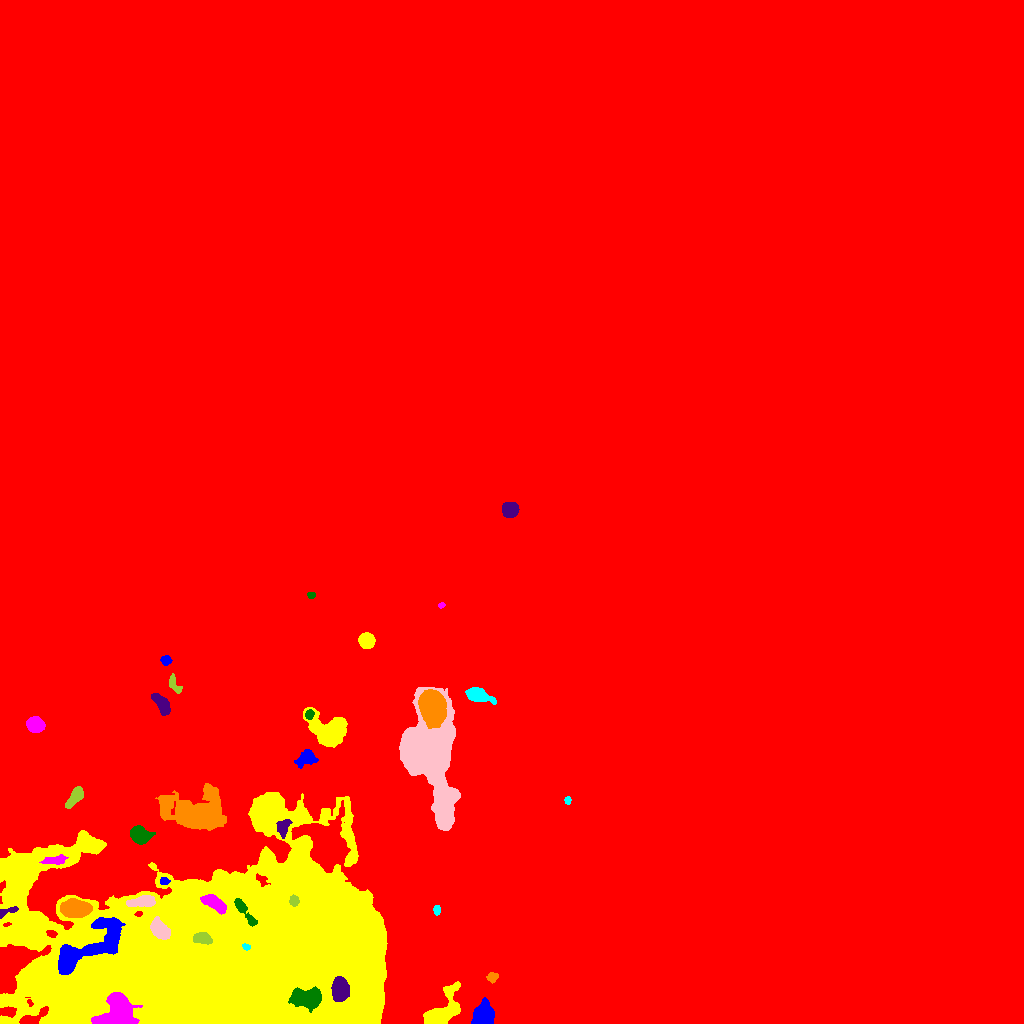

Values plotted in this chart, from the file beside it:
ID, X, Y, A, B, theta, total_flux, mu_max, mu_median, mu_mean, R_fwhm, R_e, R10, R90, x_start, x_end, y_start, y_end, area, greylevel
0, 434.6, 437.5, 280.6, 242.2, -0.7301, 57112598, 154.0, 51.0, 58.37, 310.6, 296.7, 120.6, 477, 0, 1023, 0, 1023, 978375, 97.37
1, 482.6, 8.381, 5.795, 4.545, 1.223, 2116, 10.0, 4.0, 4.82, 8.292, 6.383, 2.646, 9.918, 471, 494, 0, 26, 439, 172.8
2, 441.3, 10.74, 11.72, 5.577, 0.8705, 4092, 15.0, 4.0, 5.552, 8.038, 7.611, 3.038, 12.82, 423, 460, 0, 42, 737, 172.6
3, 117.2, 13.24, 9.729, 7.693, 0.8387, 5662, 16.0, 6.0, 6.174, 9.821, 9.132, 3.478, 14.42, 91, 142, 0, 31, 917, 227.2
4, 307.2, 25.39, 7.33, 4.425, -0.04896, 7233, 28.0, 12.0, 12.89, 8.992, 7.114, 2.932, 11.21, 288, 321, 11, 37, 561, 238.9
5, 339.7, 33.26, 5.424, 3.591, -1.5, 3721, 24.0, 8.0, 9.59, 6.84, 5.642, 2.257, 9.009, 331, 349, 22, 47, 388, 225.6
6, 492.3, 46.26, 2.561, 2.325, 0.1661, 238.0, 6.0, 2.0, 2.356, 3.742, 3.09, 1.128, 4.886, 486, 498, 40, 51, 101, 171.4
7, 245.7, 77.03, 2.055, 1.386, -0.2662, 206.0, 9.0, 4.0, 4.039, 2.459, 2.034, 0.7979, 3.29, 242, 250, 73, 80, 51, 236
8, 160.1, 93, 5.13, 3.263, -0.8278, 1618, 12.0, 4.0, 5.009, 6.408, 5.109, 2.034, 8.273, 150, 170, 84, 107, 323, 188
9, 202.2, 85.1, 4.467, 2.735, -0.2076, 1304, 12.0, 7.0, 6.586, 6.283, 4.549, 1.871, 6.887, 193, 212, 79, 91, 198, 211.6
10, 51.68, 89.7, 2.53, 1.626, -0.2735, 136.0, 4.0, 2.0, 1.889, 3.7, 2.523, 0.9772, 3.989, 46, 57, 86, 93, 72, 183.9
11, 84.57, 74.52, 22.89, 7.178, 0.6007, 8612, 19.0, 5.0, 5.839, 8.667, 10.9, 3.989, 17.99, 58, 125, 49, 106, 1475, 188.8
12, 195.9, 108, 1.836, 1.528, -0.04756, 140.0, 7.0, 3.0, 2.857, 2.459, 2.111, 0.7979, 3.241, 192, 200, 105, 111, 49, 199.9
13, 214.3, 120.2, 6.304, 2.776, -0.5936, 3350, 24.0, 11.0, 10.74, 6.699, 5.323, 2.111, 8.234, 200, 226, 109, 129, 312, 219.7
14, 244.9, 111.4, 10.23, 2.064, -0.9413, 1063, 10.0, 4.0, 4.429, 5.698, 4.82, 1.954, 7.548, 234, 257, 97, 125, 240, 219.4
15, 6.541, 111.9, 6.102, 1.778, 0.3342, 281.0, 6.0, 2.0, 2.422, 3.785, 3.29, 1.128, 5.202, 0, 18, 105, 117, 116, 177.4
16, 74.84, 115.1, 6.778, 3.952, -0.01083, 4793, 22.0, 9.0, 9.472, 8.176, 6.699, 2.706, 10.43, 60, 92, 106, 125, 506, 185.5
17, 436.8, 113.3, 2.429, 1.602, -1.56, 280.0, 8.0, 4.0, 4.058, 3.568, 2.585, 0.9772, 3.909, 433, 440, 108, 118, 69, 171.1
18, 143, 122.1, 6.799, 2.437, 0.1297, 1256, 11.0, 4.0, 4.518, 5.382, 4.983, 2.034, 7.899, 126, 155, 117, 128, 278, 180.5
19, 293.8, 122.8, 2.613, 2.186, -1.312, 355.0, 7.0, 4.0, 3.586, 3.989, 3.09, 1.262, 4.72, 289, 299, 117, 129, 99, 202.6
20, 111.6, 143.2, 3.114, 2.203, 0.6036, 294.0, 7.0, 2.0, 2.39, 2.985, 3.192, 1.128, 5.14, 106, 120, 137, 150, 123, 171.4
21, 164.3, 142.1, 2.461, 1.863, 0.02635, 159.0, 4.0, 2.0, 2.271, 4.222, 2.706, 0.9772, 4.146, 160, 170, 139, 146, 70, 174.3
22, 235.3, 59.09, 82.41, 41.25, 0.0799, 1422911, 89.0, 22.0, 27.29, 68.86, 62.79, 25.16, 99.98, 0, 387, 0, 231, 52135, 193.3
23, 55.55, 162.8, 6.282, 2.125, 0.115, 429.0, 5.0, 2.0, 2.319, 5.109, 4.222, 1.596, 6.555, 39, 68, 159, 169, 185, 175.3
24, 139.3, 188.7, 4.511, 3.734, -0.4278, 2564, 20.0, 7.0, 7.889, 6.155, 5.109, 2.034, 8.311, 130, 155, 179, 198, 325, 175.9
25, 282.9, 195.7, 4.339, 2.941, 1.292, 356.0, 4.0, 2.0, 1.884, 6.05, 4.297, 1.596, 6.77, 276, 292, 185, 204, 189, 172.9
26, 196.7, 211.5, 16.59, 10.15, -0.04388, 5345, 6.0, 3.0, 2.803, 18.04, 13.49, 5.412, 21.22, 155, 226, 193, 240, 1907, 170.8
27, 567.7, 222.9, 2.021, 1.452, -1.543, 455.0, 19.0, 8.0, 8.75, 2.764, 2.185, 0.7979, 3.432, 564, 571, 219, 227, 52, 175.8
28, 444.4, 229.2, 2.375, 1.818, -0.4317, 218.0, 6.0, 2.0, 2.535, 3.385, 2.523, 0.9772, 4.222, 438, 450, 224, 233, 86, 182.5
29, 74.97, 226.4, 5.614, 2.49, 0.9425, 1038, 9.0, 4.0, 4.254, 5.499, 4.583, 1.871, 7.356, 65, 83, 215, 237, 244, 171.3
30, 138.5, 270.6, 2.76, 2.149, -0.2342, 613.0, 11.0, 5.0, 4.904, 4.37, 3.141, 1.262, 4.82, 132, 145, 265, 276, 125, 172.9
31, 306.8, 265.5, 4.825, 3.348, 0.4442, 601.0, 6.0, 2.0, 2.268, 5.836, 4.754, 1.784, 7.548, 294, 318, 255, 274, 265, 171.3
32, 328.1, 292.8, 10.42, 7.738, -0.4861, 4437, 12.0, 4.0, 4.761, 10.51, 9.288, 3.568, 14.68, 303, 347, 276, 316, 932, 171.8
33, 35.16, 299, 4.019, 3.443, -0.3194, 2478, 22.0, 9.0, 9.568, 6.077, 4.853, 1.954, 7.548, 26, 45, 291, 307, 259, 176.6
34, 309.4, 308.9, 2.484, 2.02, 1.245, 303.0, 7.0, 4.0, 3.695, 3.7, 2.877, 1.128, 4.442, 305, 314, 304, 314, 82, 175.7
35, 161.6, 319.1, 6.389, 2.65, -0.9349, 1085, 9.0, 4.0, 4.033, 5.944, 5.202, 2.034, 7.919, 151, 170, 308, 330, 269, 171
36, 431.7, 318.5, 7.54, 5.48, -1.39, 24006, 71.0, 20.0, 27.37, 9.474, 7.919, 3.338, 13.1, 418, 446, 295, 334, 877, 210.4
37, 478.7, 328.2, 6.78, 2.993, -0.309, 1920, 13.0, 5.0, 5.836, 6.433, 5.412, 2.111, 8.556, 465, 496, 319, 336, 329, 172.8
38, 427.3, 269.9, 25.06, 13.15, -1.386, 74757, 57.0, 14.0, 18.88, 16.65, 16.67, 6.628, 29.88, 399, 460, 193, 336, 3959, 182.9
39, 174.1, 339.1, 5.231, 2.305, -1.093, 292.0, 3.0, 2.0, 2.0, 5.614, 3.909, 1.693, 6.05, 169, 182, 330, 350, 146, 169.0
40, 393.5, 365.4, 1.862, 1.546, -0.6056, 166.0, 7.0, 3.0, 3.609, 2.585, 2.111, 0.7979, 3.338, 390, 397, 361, 368, 46, 170.6
41, 165.9, 363.4, 2.56, 2.195, -0.0888, 445.0, 10.0, 4.0, 4.588, 3.868, 3.038, 1.128, 4.787, 160, 172, 358, 368, 97, 171.6
42, 366.6, 382.7, 3.387, 3.307, -0.8283, 5165, 59.0, 19.0, 22.07, 4.951, 4.297, 1.693, 6.887, 358, 375, 375, 391, 234, 189.1
43, 441.3, 418, 1.567, 1.339, 0.1734, 128.0, 6.0, 3.0, 3.282, 2.821, 1.871, 0.7979, 2.821, 438, 445, 415, 421, 39, 171.3
44, 311, 428.5, 1.846, 1.582, -0.5296, 124.0, 5.0, 2.0, 2.296, 2.706, 2.185, 0.7979, 3.385, 307, 315, 425, 431, 54, 170.3
45, 509.4, 513.8, 3.738, 3.51, 0.06209, 11486, 89.0, 49.0, 47.66, 6.507, 4.754, 2.034, 7.181, 502, 519, 506, 521, 241, 213.7
